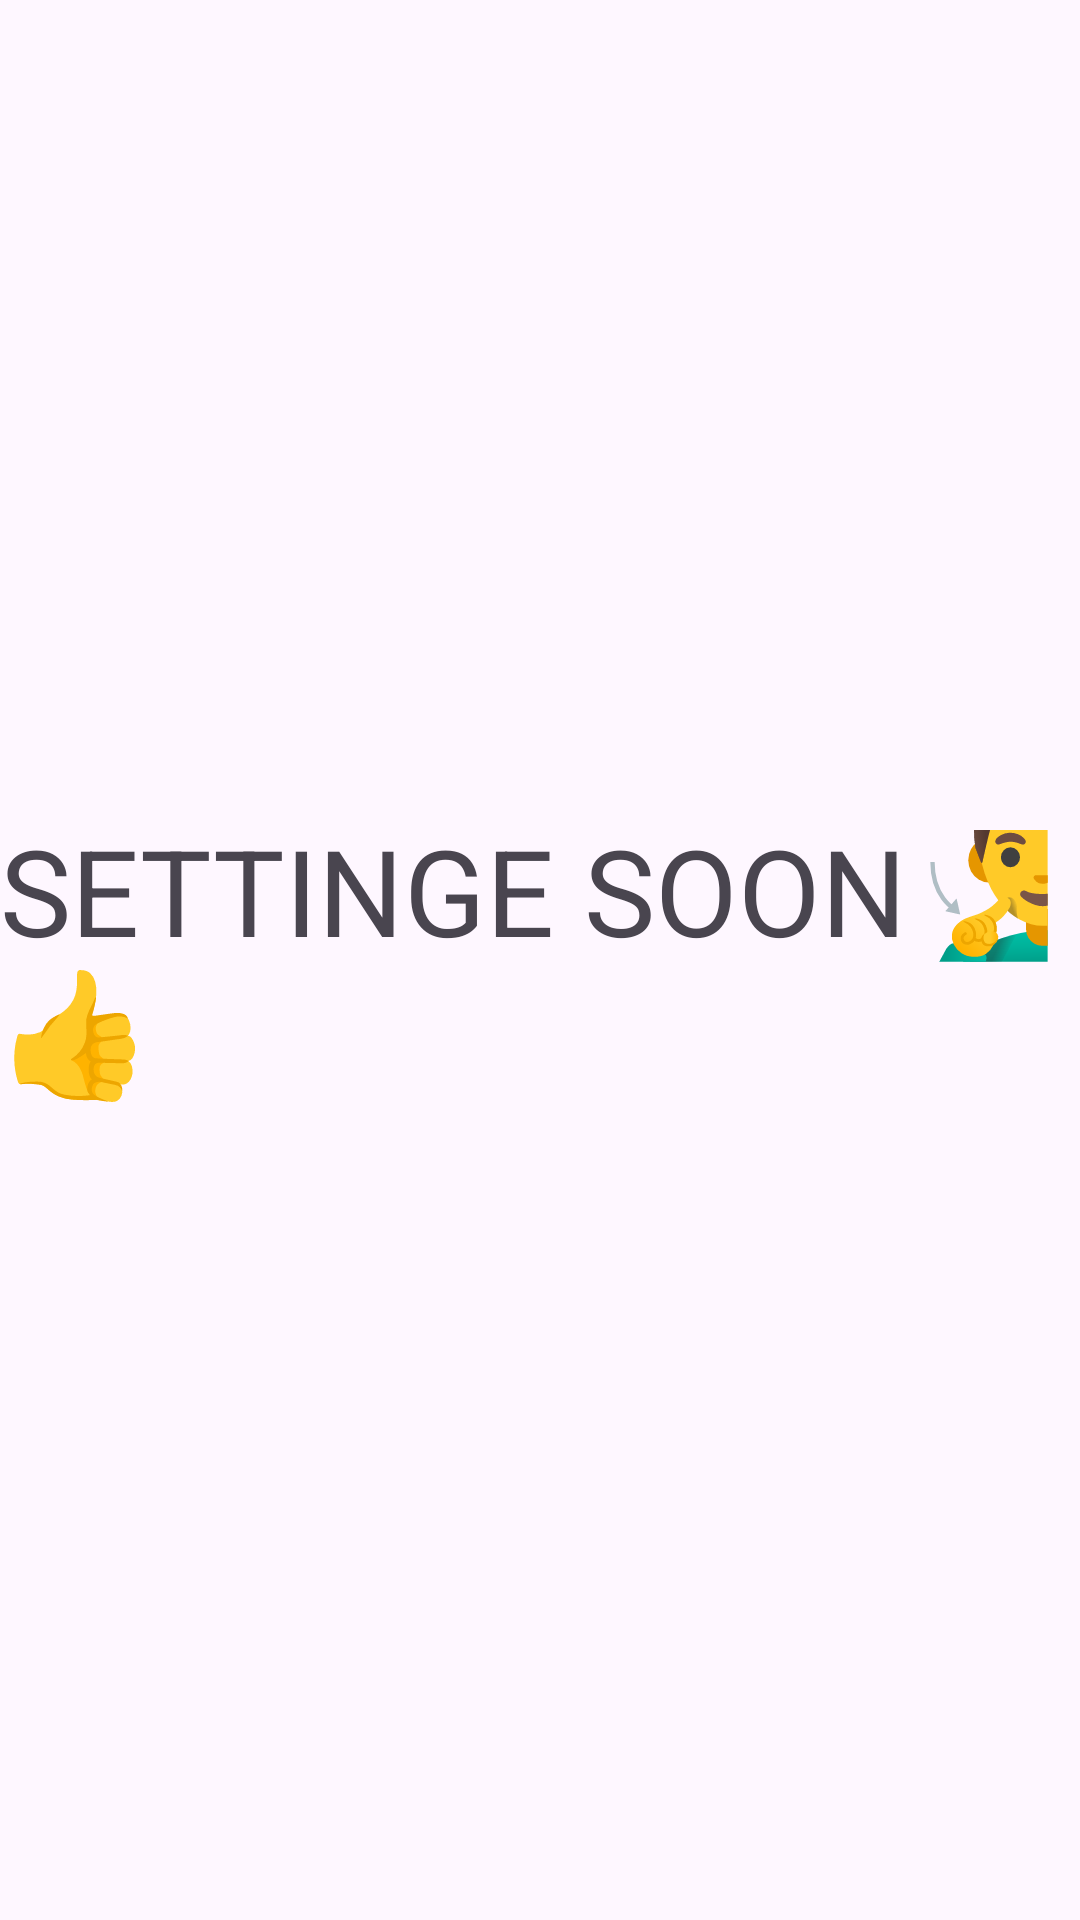

Android layout source for this screen:
<!-- AndroidManifest.xml: application theme Theme.TabsGPTtutor -->
<!-- res/layout/fragment_settings.xml -->
<?xml version="1.0" encoding="utf-8"?>
<FrameLayout xmlns:android="http://schemas.android.com/apk/res/android"
    xmlns:tools="http://schemas.android.com/tools"
    android:layout_width="match_parent"
    android:layout_height="match_parent"
    tools:context=".settings.SettingsFragment">

    
    <TextView android:id="@+id/settingsText"
        android:layout_width="wrap_content"
        android:layout_height="wrap_content"
        android:text="SETTINGE SOON🧏‍♂️👍"
        android:textSize="40sp"
        android:layout_gravity="center"/>


</FrameLayout>
<!-- resources referenced by this layout -->
<resources>
  <style name="Theme.TabsGPTtutor" parent="Base.Theme.TabsGPTtutor" />
  <style name="Base.Theme.TabsGPTtutor" parent="Theme.Material3.DayNight.NoActionBar">
          
          
          <item name="android:windowSharedElementEnterTransition">@transition/full_image</item>
          <item name="android:windowSharedElementExitTransition">@transition/full_image</item>
  
      </style>
</resources>
